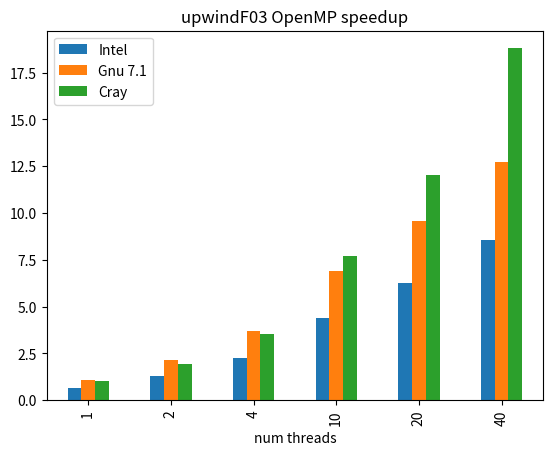

The script that saved this image:
import pandas as pd
import matplotlib.pylab as plt
import numpy

# upwindF03 test

df = pd.DataFrame({'num threads': [1, 2, 4, 10, 20, 40],
	              'Intel times': numpy.array([11*60+48., 6*60+6., 3*60+26., 1*60+47., 1*60+15., 0*60+55.]),
	              'Gnu 7.1 times': numpy.array([7*60+5., 3*60+40., 2*60+7., 1*60+8., 0*60+49., 0*60+37.]),
	              'Cray times': numpy.array([7*60+50., 4*60+3., 2*60+13., 1*60+1., 0*60+39., 0*60+25.]), 
})

# add speedup columns
for k in ["Gnu 7.1", "Intel", "Cray",]:
	colname = k
	df[colname] = df["Cray times"].tolist()[0]/numpy.array(df[k + " times"].tolist())


df.plot(kind='bar', x='num threads', y=['Intel', 'Gnu 7.1', 'Cray',])
plt.title('upwindF03 OpenMP speedup')
plt.show()
